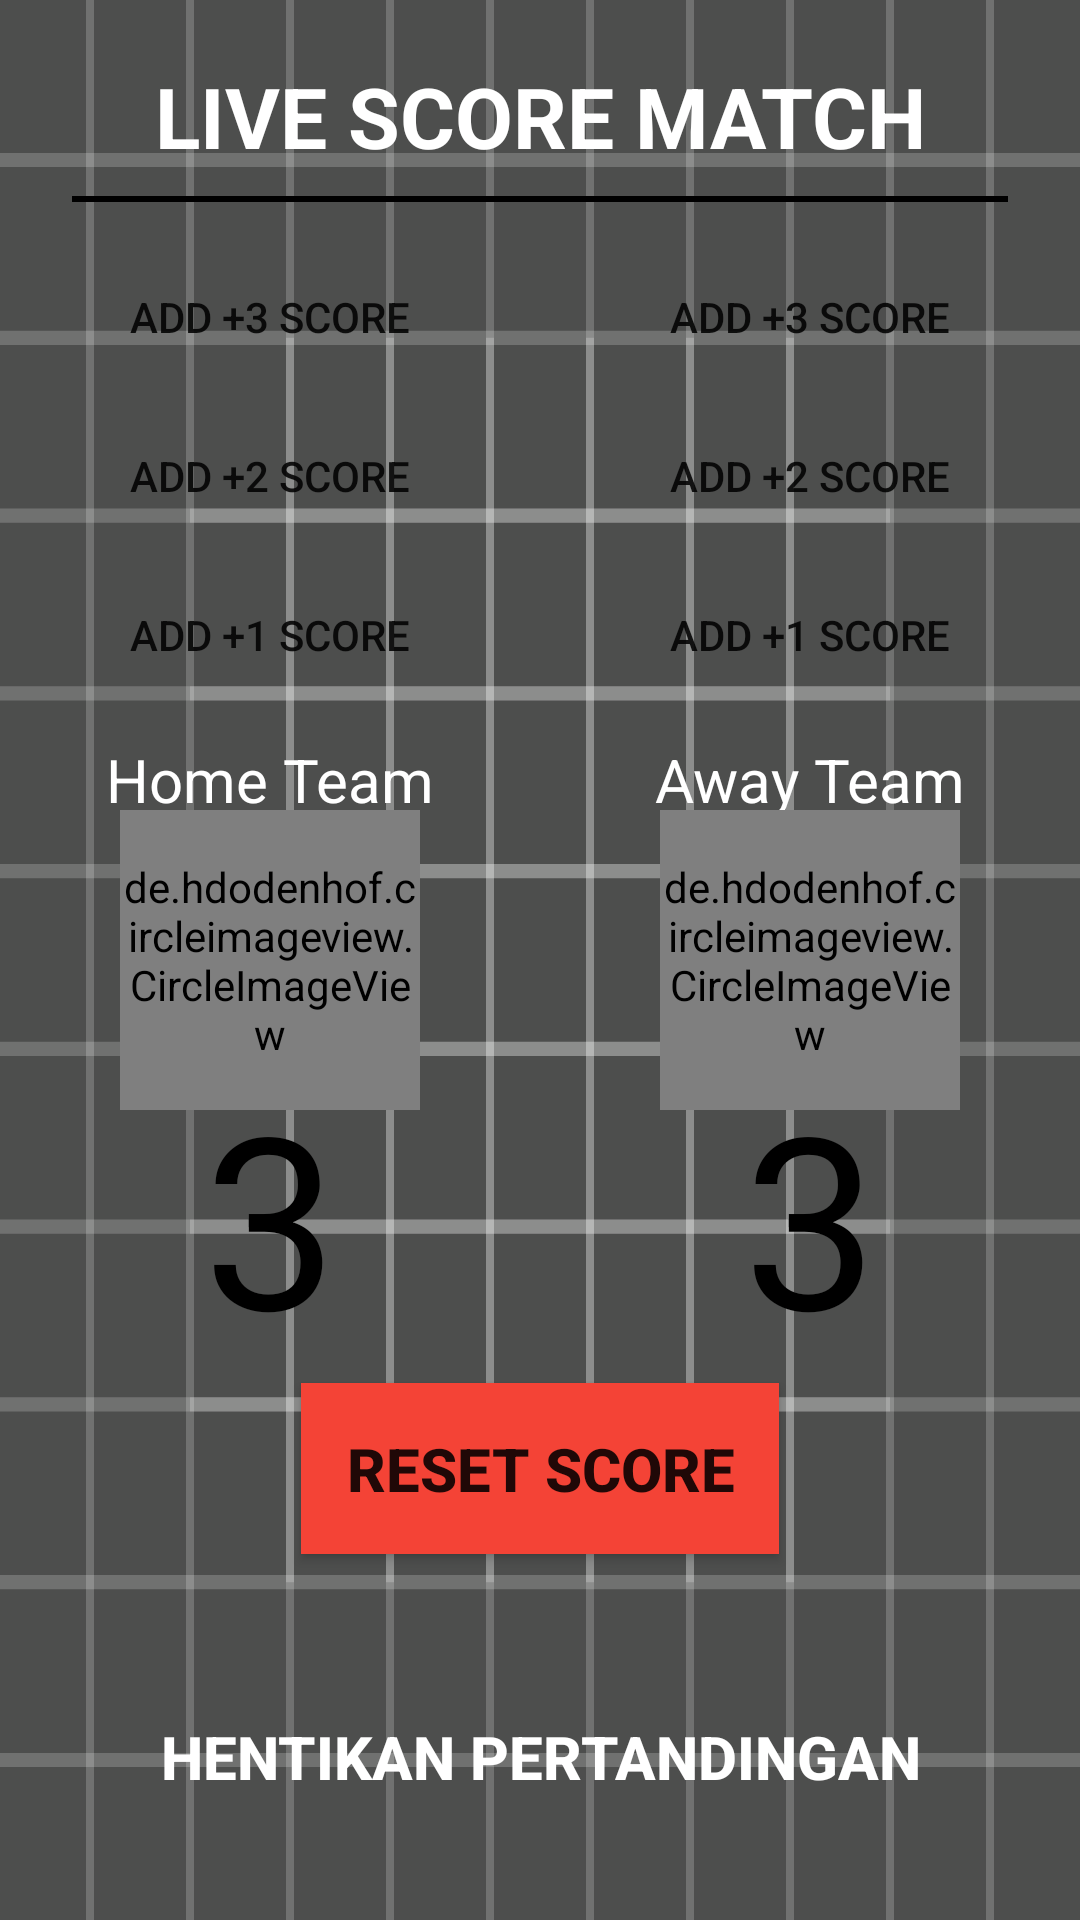

Reconstruct the res/layout file that produces this screen, plus the resources it refers to.
<!-- AndroidManifest.xml: application theme Theme.Live_Score -->
<!-- res/layout/activity_match.xml -->
<?xml version="1.0" encoding="utf-8"?>
<androidx.constraintlayout.widget.ConstraintLayout xmlns:android="http://schemas.android.com/apk/res/android"
    xmlns:app="http://schemas.android.com/apk/res-auto"
    xmlns:tools="http://schemas.android.com/tools"
    android:layout_width="match_parent"
    android:layout_height="match_parent"
    android:background="@drawable/ic_launcher_background"
    tools:context=".MatchActivity">

    <TextView
        android:textStyle="bold"
        android:id="@+id/textView"
        android:layout_width="wrap_content"
        android:layout_height="wrap_content"
        android:layout_marginTop="20dp"
        android:text="LIVE SCORE MATCH"
        android:textColor="@color/white"
        android:textSize="28sp"
        app:layout_constraintEnd_toEndOf="parent"
        app:layout_constraintStart_toStartOf="parent"
        app:layout_constraintTop_toTopOf="parent"
        />

    <View
        android:layout_height="2dip"
        android:background="#000000"
        android:layout_width="match_parent"
        android:layout_marginStart="24dp"
        android:layout_marginEnd="24dp"
        android:layout_marginTop="8dp"
        app:layout_constraintTop_toBottomOf="@id/textView" />

    <TextView
        android:id="@+id/txt_home"
        android:layout_width="wrap_content"
        android:layout_height="wrap_content"
        android:text="Home Team"
        android:textColor="@color/white"
        android:textSize="20sp"
        app:layout_constraintEnd_toEndOf="@id/guideline"
        app:layout_constraintStart_toStartOf="parent"
        app:layout_constraintTop_toTopOf="parent"
        android:layout_marginBottom="-250dp"
        app:layout_constraintBottom_toTopOf="@id/home_logo"
        />

    <de.hdodenhof.circleimageview.CircleImageView
        android:id="@+id/home_logo"
        android:layout_width="100dp"
        android:layout_height="100dp"
        app:layout_constraintEnd_toEndOf="@id/guideline"
        app:layout_constraintStart_toStartOf="parent"
        app:layout_constraintBottom_toBottomOf="parent"
        app:layout_constraintTop_toTopOf="parent"
        android:src="@mipmap/ic_launcher_round" />

    <androidx.constraintlayout.widget.Guideline
        android:id="@+id/guideline"
        android:layout_width="wrap_content"
        android:layout_height="wrap_content"
        android:orientation="vertical"
        app:layout_constraintGuide_percent="0.5" />

    <TextView
        android:id="@+id/score_home"
        android:layout_width="wrap_content"
        android:layout_height="wrap_content"
        android:text="3"
        android:textColor="@color/black"
        android:textSize="80sp"
        android:layout_marginTop="-200dp"
        app:layout_constraintEnd_toEndOf="@id/guideline"
        app:layout_constraintStart_toStartOf="parent"
        app:layout_constraintTop_toBottomOf="@+id/home_logo"
        app:layout_constraintBottom_toBottomOf="parent"/>

    <Button
        android:id="@+id/btn_add_home1"
        android:layout_width="wrap_content"
        android:layout_height="wrap_content"
        android:text="Add +1 Score"
        android:background="@drawable/tombol_bulat"

        app:layout_constraintTop_toBottomOf="@id/textView"
        app:layout_constraintEnd_toEndOf="@id/guideline"
        app:layout_constraintBottom_toTopOf="@id/txt_home"
        android:layout_marginBottom="-120dp"
        app:layout_constraintStart_toStartOf="parent" />

    <Button
        android:id="@+id/btn_add_home2"
        android:layout_width="wrap_content"
        android:layout_height="wrap_content"
        android:background="@drawable/tombol_bulat"
        android:layout_marginBottom="5dp"
        android:text="Add +2 Score"
        app:layout_constraintBottom_toTopOf="@id/btn_add_home1"
        app:layout_constraintEnd_toEndOf="@id/guideline"
        app:layout_constraintStart_toStartOf="parent"

        />

    <Button
        android:id="@+id/btn_add_home3"
        android:layout_width="wrap_content"
        android:layout_height="wrap_content"
        android:text="Add +3 Score"
        android:background="@drawable/tombol_bulat"
        android:layout_marginBottom="5dp"
        app:layout_constraintStart_toStartOf="parent"
        app:layout_constraintBottom_toTopOf="@id/btn_add_home2"
        app:layout_constraintEnd_toEndOf="@id/guideline"
        />



    <TextView
        android:id="@+id/txt_away"
        android:layout_width="wrap_content"
        android:layout_height="wrap_content"
        android:layout_marginBottom="-250dp"
        android:textColor="@color/white"
        android:text="Away Team"
        android:textSize="20sp"
        app:layout_constraintBottom_toTopOf="@id/away_logo"
        app:layout_constraintEnd_toEndOf="parent"
        app:layout_constraintStart_toStartOf="@id/guideline"
        app:layout_constraintTop_toTopOf="parent"
        />

    <de.hdodenhof.circleimageview.CircleImageView
        android:id="@+id/away_logo"
        android:layout_width="100dp"
        android:layout_height="100dp"
        app:layout_constraintEnd_toEndOf="parent"
        app:layout_constraintStart_toStartOf="@id/guideline"
        app:layout_constraintBottom_toBottomOf="parent"
        app:layout_constraintTop_toTopOf="parent"
        android:src="@mipmap/ic_launcher_round" />

    <TextView
        android:id="@+id/score_away"
        android:layout_width="wrap_content"
        android:layout_height="wrap_content"
        android:text="3"
        android:textColor="@color/black"
        android:textSize="80sp"
        android:layout_marginTop="-200dp"
        app:layout_constraintBottom_toBottomOf="parent"
        app:layout_constraintTop_toBottomOf="@id/away_logo"
        app:layout_constraintEnd_toEndOf="parent"
        app:layout_constraintStart_toStartOf="@id/guideline" />

    <Button
        android:id="@+id/btn_add_away"
        android:layout_width="wrap_content"
        android:layout_height="wrap_content"
        android:text="Add +1 Score"
        app:layout_constraintTop_toBottomOf="@id/textView"
        android:background="@drawable/tombol_bulat"

        app:layout_constraintEnd_toEndOf="parent"
        app:layout_constraintBottom_toTopOf="@id/txt_away"
        android:layout_marginBottom="-120dp"
        app:layout_constraintStart_toStartOf="@id/guideline" />

    <Button
        android:id="@+id/btn_add_away2"
        android:layout_width="wrap_content"
        android:layout_height="wrap_content"
        android:text="Add +2 Score"
        android:background="@drawable/tombol_bulat"
        android:layout_marginBottom="5dp"
        app:layout_constraintEnd_toEndOf="parent"
        app:layout_constraintBottom_toTopOf="@id/btn_add_away"
        app:layout_constraintStart_toStartOf="@id/guideline" />

    <Button
        android:id="@+id/btn_add_away3"
        android:layout_width="wrap_content"
        android:background="@drawable/tombol_bulat"
        android:layout_marginBottom="5dp"
        android:layout_height="wrap_content"
        android:text="Add +3 Score"
        app:layout_constraintEnd_toEndOf="parent"
        app:layout_constraintBottom_toTopOf="@id/btn_add_away2"
        app:layout_constraintStart_toStartOf="@id/guideline" />

    <androidx.appcompat.widget.AppCompatButton
        android:id="@+id/btn_reset"
        android:layout_width="wrap_content"
        android:layout_height="wrap_content"
        android:layout_marginLeft="20dp"
        android:layout_marginRight="20dp"
        android:padding="15dp"
        android:layout_marginBottom="120dp"
        android:textSize="20sp"
        android:textStyle="bold"
        android:text="Reset Score"
        android:background="#F44336"
        app:layout_constraintBottom_toBottomOf="parent"
        app:layout_constraintEnd_toEndOf="parent"
        app:layout_constraintTop_toBottomOf="@+id/score_away"
        app:layout_constraintStart_toStartOf="parent"/>

    <androidx.appcompat.widget.AppCompatButton
        android:background="@drawable/tombol_bulat"
        android:id="@+id/btn_result"
        android:layout_width="373dp"
        android:layout_height="69dp"
        android:layout_marginLeft="20dp"
        android:layout_marginRight="20dp"
        android:layout_marginBottom="20dp"
        android:textSize="20sp"
        android:textStyle="bold"
        android:textColor="@color/white"
        android:text="Hentikan pertandingan"
        android:backgroundTint="@color/black"
        app:layout_constraintBottom_toBottomOf="parent"
        app:layout_constraintEnd_toEndOf="parent"
        app:layout_constraintStart_toStartOf="parent"/>


</androidx.constraintlayout.widget.ConstraintLayout>
<!-- resources referenced by this layout -->
<resources>
  <!-- drawable ic_launcher_background: vector/xml drawable (drawable, 5607 chars, omitted) -->
  <style name="Theme.Live_Score" parent="Theme.MaterialComponents.DayNight.DarkActionBar">
          
          <item name="colorPrimary">@color/purple_500</item>
          <item name="colorPrimaryVariant">@color/purple_700</item>
          <item name="colorOnPrimary">@color/white</item>
          
          <item name="colorSecondary">@color/teal_200</item>
          <item name="colorSecondaryVariant">@color/teal_700</item>
          <item name="colorOnSecondary">@color/black</item>
          
          <item name="android:statusBarColor" tools:targetApi="l">?attr/colorPrimaryVariant</item>
          
      </style>
  <!-- not gathered from this repository: default colours our renderer supplied (Android Studio template values) -->
  <color name="purple_500">#FF6200EE</color>
  <color name="purple_700">#FF3700B3</color>
  <color name="teal_200">#FF03DAC5</color>
  <color name="teal_700">#FF018786</color>
  <color name="black">#FF000000</color>
  <color name="white">#FFFFFFFF</color>
</resources>
